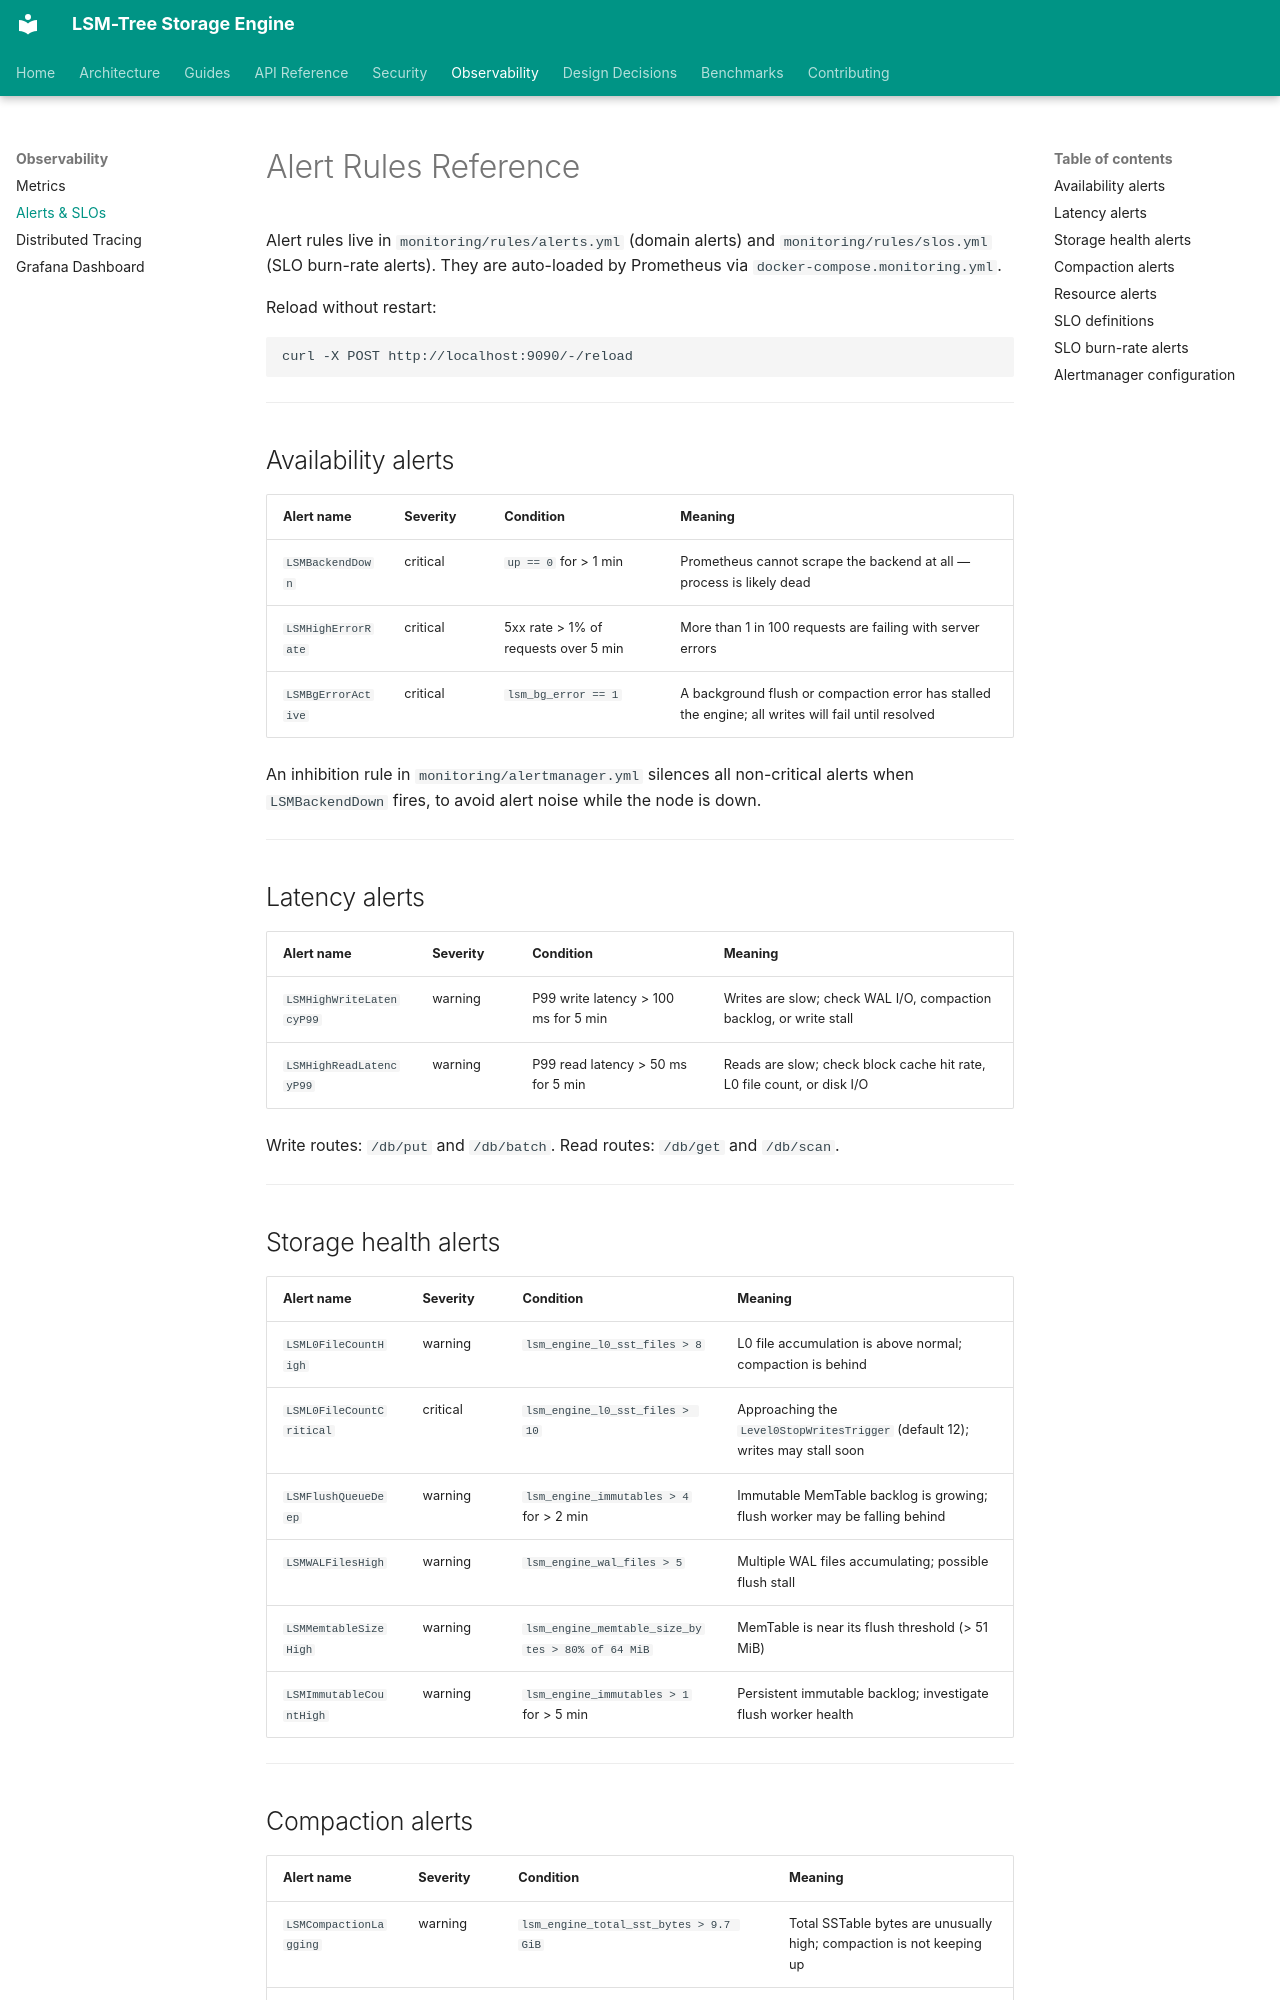

repository: sanskarpan/lsm-tree-storage · page: observability/alerts/index.html · generator: mkdocs

# Alert Rules Reference

Alert rules live in `monitoring/rules/alerts.yml` (domain alerts) and `monitoring/rules/slos.yml` (SLO burn-rate alerts). They are auto-loaded by Prometheus via `docker-compose.monitoring.yml`.

Reload without restart:

```bash
curl -X POST http://localhost:9090/-/reload
```

---

## Availability alerts

| Alert name | Severity | Condition | Meaning |
|------------|----------|-----------|---------|
| `LSMBackendDown` | critical | `up == 0` for > 1 min | Prometheus cannot scrape the backend at all — process is likely dead |
| `LSMHighErrorRate` | critical | 5xx rate > 1% of requests over 5 min | More than 1 in 100 requests are failing with server errors |
| `LSMBgErrorActive` | critical | `lsm_bg_error == 1` | A background flush or compaction error has stalled the engine; all writes will fail until resolved |

An inhibition rule in `monitoring/alertmanager.yml` silences all non-critical alerts when `LSMBackendDown` fires, to avoid alert noise while the node is down.

---

## Latency alerts

| Alert name | Severity | Condition | Meaning |
|------------|----------|-----------|---------|
| `LSMHighWriteLatencyP99` | warning | P99 write latency > 100 ms for 5 min | Writes are slow; check WAL I/O, compaction backlog, or write stall |
| `LSMHighReadLatencyP99` | warning | P99 read latency > 50 ms for 5 min | Reads are slow; check block cache hit rate, L0 file count, or disk I/O |

Write routes: `/db/put` and `/db/batch`.
Read routes: `/db/get` and `/db/scan`.

---

## Storage health alerts

| Alert name | Severity | Condition | Meaning |
|------------|----------|-----------|---------|
| `LSML0FileCountHigh` | warning | `lsm_engine_l0_sst_files > 8` | L0 file accumulation is above normal; compaction is behind |
| `LSML0FileCountCritical` | critical | `lsm_engine_l0_sst_files > 10` | Approaching the `Level0StopWritesTrigger` (default 12); writes may stall soon |
| `LSMFlushQueueDeep` | warning | `lsm_engine_immutables > 4` for > 2 min | Immutable MemTable backlog is growing; flush worker may be falling behind |
| `LSMWALFilesHigh` | warning | `lsm_engine_wal_files > 5` | Multiple WAL files accumulating; possible flush stall |
| `LSMMemtableSizeHigh` | warning | `lsm_engine_memtable_size_bytes > 80% of 64 MiB` | MemTable is near its flush threshold (> 51 MiB) |
| `LSMImmutableCountHigh` | warning | `lsm_engine_immutables > 1` for > 5 min | Persistent immutable backlog; investigate flush worker health |

---
